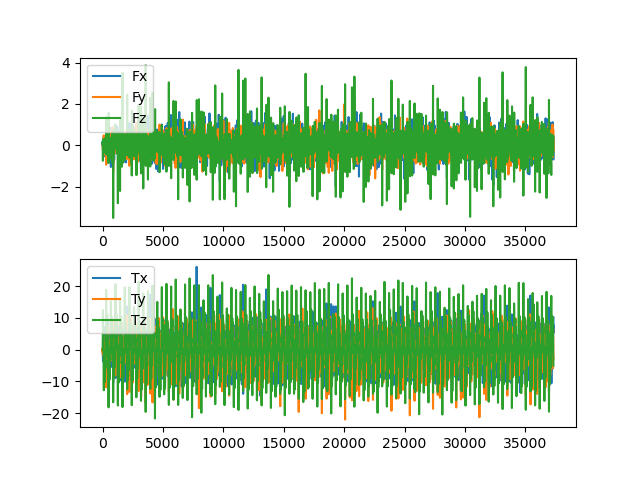

The data file committed next to this chart (first rows):
time(ms), fx, fy, fz, tx, ty, tz
0.1175, 0.006782, -0.007505, 0.1292, -0.251, 0.02133, -0.08209
10.16, 0.166, -0.06784, 0.06669, -0.5111, -0.7711, 0.8361
20.08, -0.002473, -0.05395, 0.1183, -2.137, 0.5012, 3.903
30.13, 0.2076, -0.2186, -0.7504, -2.387, -1.669, 12.44
40.1, -0.173, -0.09252, 0.2917, -3.65, 2.802, 9.435
50.1, -0.2156, -0.03993, -0.06674, -1.605, 4.563, 8.339
60.09, 0.1472, 0.2478, -0.2241, 3.884, 3.756, 7.24
70.45, 0.3473, -0.0625, -0.1423, 2.147, 0.08885, 5.857
80.09, -0.09573, 0.1277, 0.09532, 6.565, 2.26, -0.0904
90.04, -0.2128, 0.1035, 0.05369, 4.45, -0.8917, -4.979
100, -0.2394, 0.4794, -0.3824, 7.169, -0.4333, -10.7
110.1, -0.541, -0.4366, 0.1077, -1.665, -1.703, -12.8
120.1, -0.06057, -0.103, -0.3, -4.822, -0.9373, -2.368
130.1, 0.02037, -0.06284, 0.008204, 4.468, -1.919, -0.5232
140.1, 0.002017, -0.05396, 0.095, -2.565, -1.336, -0.5526
150.1, -0.04652, 0.03834, -0.1184, 0.4753, -0.2024, -0.4416
160.1, -0.04206, 0.09209, -0.01702, 3.623, -1.729, -3.037
170.1, -0.1486, 0.04982, 0.06489, -1.418, -1.553, -7.379
180.1, -0.1613, -0.1568, -0.01002, 0.04494, -2.793, -10.24
190.1, -0.0372, 0.08702, 0.2065, 2.394, -2.619, -6.778
200.1, -0.04102, 0.2971, -0.03842, 3.96, -2.989, -9.472
210.1, -0.4981, -0.4599, 0.3435, -3.056, 1.77, -4.941
220.1, -0.02249, -0.04983, 0.2181, 2.572, -0.7473, -3.077
230.1, 0.005631, 0.1869, -0.2134, 2.711, -1.118, -5.963
240, 0.1497, 0.3672, -0.2319, 3.783, -1.588, -3.07
250.1, -0.08714, 0.1243, 0.2899, -0.7087, 1.367, -1.307
260.1, 0.003755, 0.07515, -0.1552, 0.01629, 0.00223, -2.106
270.1, 0.2978, -0.3615, 0.2219, -1.637, -3.846, 0.1106
280.1, -0.4229, -0.1626, 0.04028, -3.13, 2.773, 0.631
290.1, 0.4241, -0.1581, -0.1758, -0.485, -6.846, 5.453
300.2, -0.4187, -0.9397, 1.357, -7.203, -11.87, 18.83
310.1, -0.06007, 0.5005, -0.4527, -0.3733, -0.007103, 4.174
320.1, 0.01953, 0.03544, -0.1664, 0.2145, -4.418, 4.24
330.1, -0.04811, 0.006643, 0.1618, -0.775, 0.2447, 0.2938
340.1, 0.1113, -0.03293, -0.1837, -3.293, -1.334, -0.7374
350.1, 0.008492, -0.01794, 0.1402, 0.8918, -2.076, 4.081
360.1, -0.07936, -0.1503, -0.1652, -4.999, -1.809, 6.605
370.1, -0.2521, -0.1963, -0.3226, -3.28, -2.323, 8.453
380.1, 0.09947, -0.2008, -0.03449, -6.296, -3.145, 11.22
390.1, -0.3381, 0.08586, 0.02888, -6.581, 1.145, 8.846
400.1, -0.4523, 0.06753, 0.01103, -4.472, 4.188, 5.574
410.1, -0.4646, -0.01568, -0.2477, -5.187, 6.638, 4.654
420.1, 0.1843, 0.3623, -0.04054, -0.8265, 4.434, 4.605
430.1, -0.2988, -0.07727, -0.02654, -4.248, 7.447, 4.536
440.1, 0.3195, -0.3455, -0.26, 0.01843, 6.476, 2.893
450.1, 0.06282, -0.1495, 0.263, 1.423, 4.525, 3.563
460.1, -0.2947, 0.1935, -0.4564, 8.778, 7.428, 0.007512
470.1, 0.1424, 0.1637, 0.1055, 6.72, 2.207, -1.25
480.1, 0.3648, -0.2715, -0.1016, 2.508, -3.742, -3.511
490.1, -0.5161, 0.4511, -0.866, 5.001, 0.1295, -11.73
500.1, -0.525, -0.1567, -0.7008, 3.834, 0.5877, -18.2
510.1, 0.2109, -0.2067, 1.562, -5.875, -4.917, -1.981
520.1, -0.01718, -0.1471, -0.05536, 2.035, -2.182, 0.735
530.1, -0.06127, 0.00169, -0.4017, 1.251, 0.4247, -0.3565
540.1, -0.06771, 0.1946, 0.1785, 1.376, -0.3769, -2.819
550.2, -0.1296, 0.04194, 0.1274, 3.009, -2.474, -5.676
560.1, -0.2744, 0.00453, 0.0867, -0.4282, -2.062, -9.482
570, -0.1433, -0.03762, -0.1553, 0.9607, -2.497, -9.535
580.1, 0.01321, -0.3391, 0.2621, 0.8502, -3.707, -8.388
590.1, -0.3715, -0.1455, 0.3615, 0.8042, -0.2744, -6.597
... 3,660 more rows
